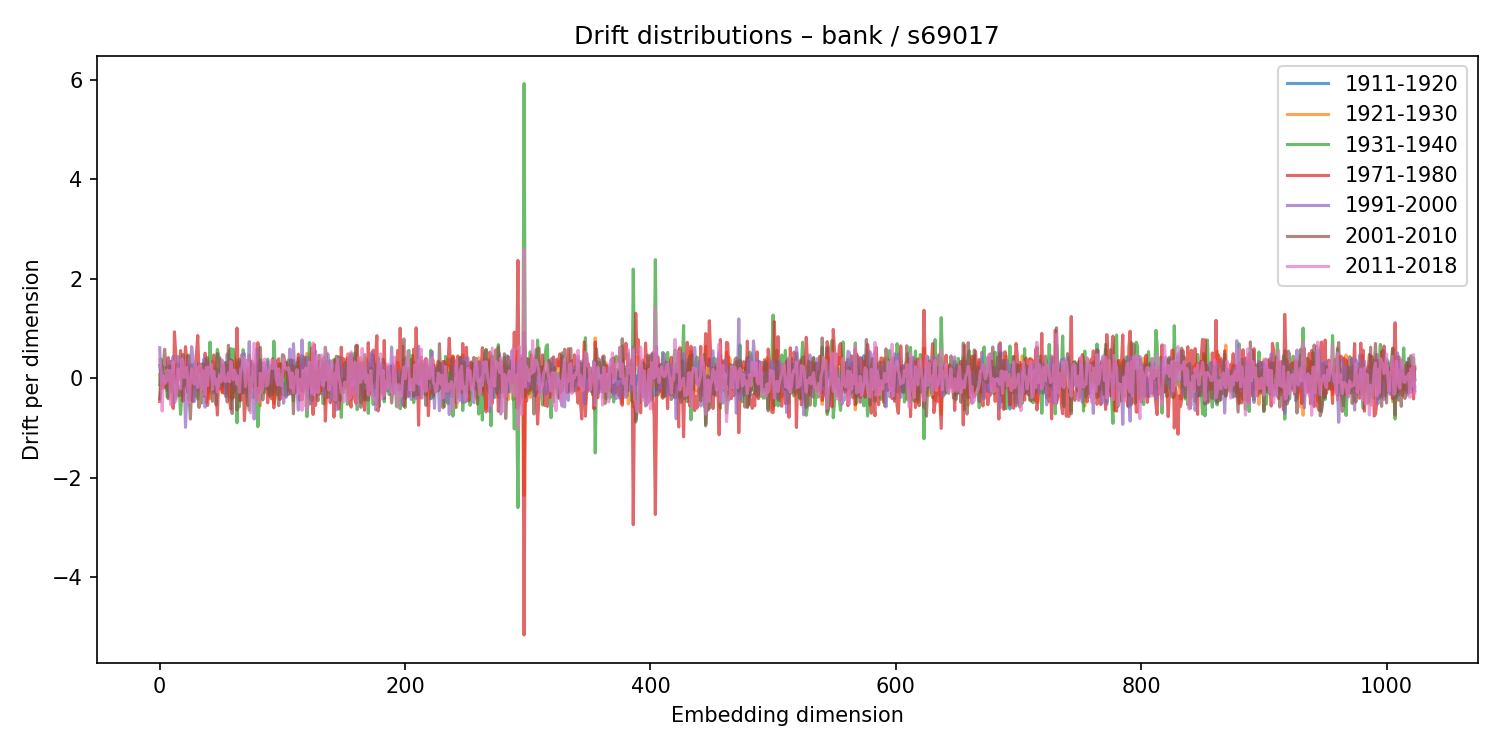

The data file committed next to this chart (first rows):
1911-1920, 1921-1930, 1931-1940, 1971-1980, 1991-2000, 2001-2010, 2011-2018
0.2598, 0.07989, -0.129, -0.4654, 0.6143, -0.4072, 0.3727
0.0707, -0.1467, 0.3835, -0.1953, -0.09211, 0.1733, 0.1867
0.1358, 0.2439, -0.1888, -0.07988, 0.2527, 0.1728, -0.658
-0.04341, -0.05907, -0.2016, -0.02474, -0.04355, 0.276, 0.04655
0.09117, -0.1467, 0.139, -0.1792, -0.04753, 0.5844, -0.1116
-0.07181, -0.03354, 0.2129, -0.02941, -0.07527, 0.2391, -0.07589
-0.2463, 0.1721, -0.3771, 0.1809, -0.03525, -0.07612, 0.1665
0.07999, 0.09652, -0.3789, 0.4152, 0.03066, -0.4124, -0.0485
-0.1788, -0.2193, -0.03692, -0.1526, 0.3309, 0.2487, 0.1548
0.1687, 0.1828, -0.2654, 0.3437, -0.002443, -0.2214, -0.5337
-0.06596, 0.2417, -0.03153, -0.4534, 0.2814, 0.01722, -0.006976
0.02317, -0.003299, 0.07386, -0.6065, 0.4392, -0.07014, 0.3323
-0.02623, -0.07738, -0.3474, 0.9333, -0.4903, 0.1189, -0.1033
0.1537, 0.2444, -0.4081, 0.5037, -0.221, -0.003425, -0.4609
-0.0089, 0.2904, -0.04363, -0.06753, -0.07039, -0.05809, -0.2217
0.0345, 0.1089, -0.243, 0.02118, 0.4385, -0.3537, 0.1913
0.1303, -0.01064, -0.2136, 0.1365, 0.2488, -0.1786, -0.1635
-0.01905, 0.2746, -0.7248, 0.557, 0.3722, -0.3391, -0.212
-0.01016, 0.0862, -0.3493, 0.1158, -0.08992, 0.0939, 0.384
0.06199, -0.3611, 0.3252, -0.4604, 0.2148, 0.4799, 0.3321
0.03459, -0.1119, 0.009875, 0.123, 0.1127, -0.1501, 0.0143
-0.02493, 0.1087, -0.06698, 0.6354, -0.984, -0.02883, 0.04224
-0.03402, -0.1945, 0.1302, 0.3862, -0.336, 0.04067, 0.2163
-0.2923, -0.2337, 0.458, -0.2694, 0.1879, 0.1931, -0.06893
0.1944, 0.4699, -0.4312, -0.1743, 0.4135, -0.3958, -0.4919
0.1662, 0.2166, -0.1502, 0.2699, 0.02259, -0.8196, -0.08896
-0.04793, -0.2218, 0.02424, -0.306, 0.6357, -0.1932, 0.1911
-0.01859, -0.07959, 0.1971, -0.4639, 0.4403, -0.1362, 0.07704
0.2927, 0.1647, 0.09939, -0.08815, -0.4706, 0.1817, -0.1155
-0.2215, -0.3652, 0.01285, 0.2076, -0.08289, -0.04707, 0.314
-0.08298, -0.001609, -0.3421, 0.5026, -0.2767, 0.306, -0.02537
0.01853, -0.143, -0.4194, 0.8589, -0.1546, -0.1473, -0.1859
0.06878, 0.1526, -0.0871, 0.1002, 0.08258, -0.5864, 0.2282
0.2814, -0.2177, 0.1542, 0.1918, -0.2207, -0.1199, 0.2644
-0.06007, 0.06663, -0.04459, 0.1502, 0.03547, -0.4977, -0.2385
-0.08597, -0.2515, 0.0276, 0.03465, -0.02831, 0.2964, 0.1661
-0.2704, -0.08925, 0.1844, -0.009605, 0.3894, -0.3524, -0.02698
-0.1932, 0.2408, -0.3449, 0.5038, -0.5815, -0.1314, -0.3408
-0.1536, -0.4922, -0.1292, 0.1582, 0.3688, 0.3999, 0.2197
-0.3062, 0.1108, -0.04518, -0.5451, 0.3415, 0.4147, -0.1432
-0.0363, 0.01144, -0.04307, -0.243, 0.1691, 0.06101, 0.2136
0.1697, -0.4115, 0.7279, -0.1836, -0.006166, -0.04665, 0.1018
-0.1254, -0.0731, -0.09339, 0.185, 0.2393, -0.2231, 0.2848
0.1211, 0.3409, -0.1129, 0.06969, -0.01907, -0.4626, -0.2232
0.1275, 0.04432, -0.254, 0.4683, -0.2983, -0.02237, 0.1396
-0.03407, 0.06589, -0.1473, 0.1276, -0.1149, -0.09897, -0.09876
-0.05999, 0.1149, 0.3216, -0.3225, 0.1523, -0.5387, -0.0165
0.1922, 0.07084, 0.5796, -0.738, -0.1084, 0.4984, -0.2757
0.03356, -0.221, 0.4535, -0.02744, -0.1445, 0.1813, -0.08881
0.1083, -0.1746, 0.211, -0.1378, -0.1543, 0.4075, 0.06755
-0.2167, 0.251, -0.167, -0.08918, 0.1202, -0.09607, -0.07365
-0.1291, -0.2926, 0.2757, -0.2815, 0.3519, 0.2633, 0.367
0.03336, -0.1568, 0.05116, 0.03968, -0.03813, 0.002268, 0.2215
0.09967, 0.1418, -0.1786, -0.3113, 0.3181, 0.02479, -0.05262
0.2813, -0.1134, 0.1237, 0.2617, -0.3744, 0.3171, -0.06569
0.2364, -0.2329, -0.08812, 0.1942, 0.4897, -0.4767, -0.01952
0.1849, -0.1272, -0.1125, -0.1077, -0.1156, 0.664, 0.1074
0.1154, -0.3183, 0.5634, -0.4625, 0.3509, 0.001758, -0.07031
-0.1337, -0.3995, 0.595, -0.6202, 0.3003, 0.3725, 0.3393
0.1116, 0.2711, -0.4155, 0.3544, 0.169, -0.7094, 0.1429
... 964 more rows
